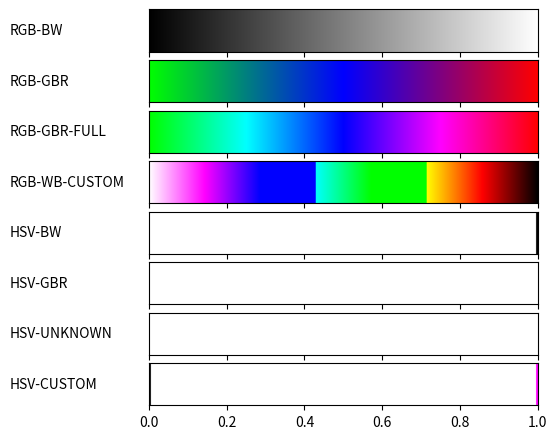

Here is the Python script that generated this plot:
#!/usr/bin/env python
# -*- coding: utf-8 -*-
from __future__ import division             # Division in Python 2.7
import matplotlib
matplotlib.use('Agg')                       # So that we can render files without GUI
import matplotlib.pyplot as plt
from matplotlib import rc
import numpy as np
import math
from matplotlib import colors

def plot_color_gradients(gradients, names):
    # For pretty latex fonts (commented out, because it does not work on some machines)
    #rc('text', usetex=True)
    #rc('font', family='serif', serif=['Times'], size=10)
    rc('legend', fontsize=10)

    column_width_pt = 400         # Show in latex using \the\linewidth
    pt_per_inch = 72
    size = column_width_pt / pt_per_inch

    fig, axes = plt.subplots(nrows=len(gradients), sharex=True, figsize=(size, 0.75 * size))
    fig.subplots_adjust(top=1.00, bottom=0.05, left=0.25, right=0.95)


    for ax, gradient, name in zip(axes, gradients, names):
        # Create image with two lines and draw gradient on it
        img = np.zeros((2, 1024, 3))
        for i, v in enumerate(np.linspace(0, 1, 1024)):
            img[:, i] = gradient(v) #wywołujemy sobie każdą funkcje z v

        im = ax.imshow(img, aspect='auto')
        im.set_extent([0, 1, 0, 1])
        ax.yaxis.set_visible(False)

        pos = list(ax.get_position().bounds)
        x_text = pos[0] - 0.25
        y_text = pos[1] + pos[3]/2.
        fig.text(x_text, y_text, name, va='center', ha='left', fontsize=10)

    fig.savefig('my-gradients.pdf')

def hsv2rgb(h, s, v):
    h = float(h)
    s = float(s)
    v = float(v)
    h60 = h / 60.0
    h60f = math.floor(h60)
    hi = int(h60f) % 6
    f = h60 - h60f
    p = v * (1 - s)
    q = v * (1 - f * s)
    t = v * (1 - (1 - f) * s)
    r, g, b = 0, 0, 0
    if hi == 0: r, g, b = v, t, p
    elif hi == 1: r, g, b = q, v, p
    elif hi == 2: r, g, b = p, v, t
    elif hi == 3: r, g, b = p, q, v
    elif hi == 4: r, g, b = t, p, v
    elif hi == 5: r, g, b = v, p, q
    r, g, b = int(r * 255), int(g * 255), int(b * 255)
    return r, g, b

def gradient_rgb_bw(v):
    #TODO
    return (v, v, v)


def gradient_rgb_gbr(v): # red green blue
    if v<=0.5:
        red=0
        green=1-2*v
        blue=2*v
    else:
        red=2*v-1
        green=0
        blue=2-2*v
    return (red, green, blue)


def gradient_rgb_gbr_full(v):
    if v<=0.25:
        red=0
        green=1
        blue=4*v
    if v<=0.5 and v>0.25:
        red=0
        blue=1
        green=2-4*v
    if v<=0.75 and v>0.5:
        green=0
        blue=1
        red=4*v-2
    if v>0.75:
        red=1
        green=0
        blue=4-4*v

    return (red, green, blue)


def gradient_rgb_wb_custom(v):
    if v<= (1.0/7.0): # bialy na magenta
        red=1
        blue=1
        green=1-7*v
    if v> (1.0/7.0) and v<= (2.0/7.0): # magenta na niebieski
        red=2-7*v
        green=0
        blue=1
    if v>(2.0/7.0) and v<= (3.0/7.0): # niebieski na cyan
        red=0
        green=7*v-3
        blue=1
    if v>(3.0/7.0) and v<=(4.0/7.0): # cyan na zielony
        red=0
        green=1
        blue=4-7*v
    if v>(4.0/7.0) and v<=(5.0/7.0): # zielony na zółty
        red=7*v-5
        green=1
        blue=0
    if v>(5.0/7.0) and v<=(6.0/7.0): #żółty na czerwony
        red=1
        green=6-7*v
        blue=0
    if v>(6.0/7.0):
        red=7-7*v
        green=0
        blue=0
    return (red, green, blue)


def gradient_hsv_bw(v): #bo kolor jest dowolny jasnosc jest 0 i wartosc wzrastamy od czarnego do bialego
    r=(1-v-0.2)*360
    print(r)
    b=1-v
    return hsv2rgb(r, 0, b)


def gradient_hsv_gbr(v): #dokonczyc
    if v<0.2:
        r=((0.8+v)*360)
        b=1-v
    else:
        r=(v-0.2)*0.6*360
        b=1-v
    return hsv2rgb(r, 0.996, 1)

def gradient_hsv_unknown(v):
    r=(0.8-v*0.3)*360
    return hsv2rgb(r, 0.9, 0.6)


def gradient_hsv_custom(v):
    if v<0.8:
        r=(0.8-v)*360
        s=v+0.0000001
        v=v+0.0000001
    else:
        r=(0.8-v)*360
        s=v
        v=v
    return hsv2rgb(r, s, v)


if __name__ == '__main__':
    def toname(g):
        return g.__name__.replace('gradient_', '').replace('_', '-').upper()

    gradients = (gradient_rgb_bw, gradient_rgb_gbr, gradient_rgb_gbr_full, gradient_rgb_wb_custom,
                 gradient_hsv_bw, gradient_hsv_gbr, gradient_hsv_unknown, gradient_hsv_custom)

    plot_color_gradients(gradients, [toname(g) for g in gradients])
